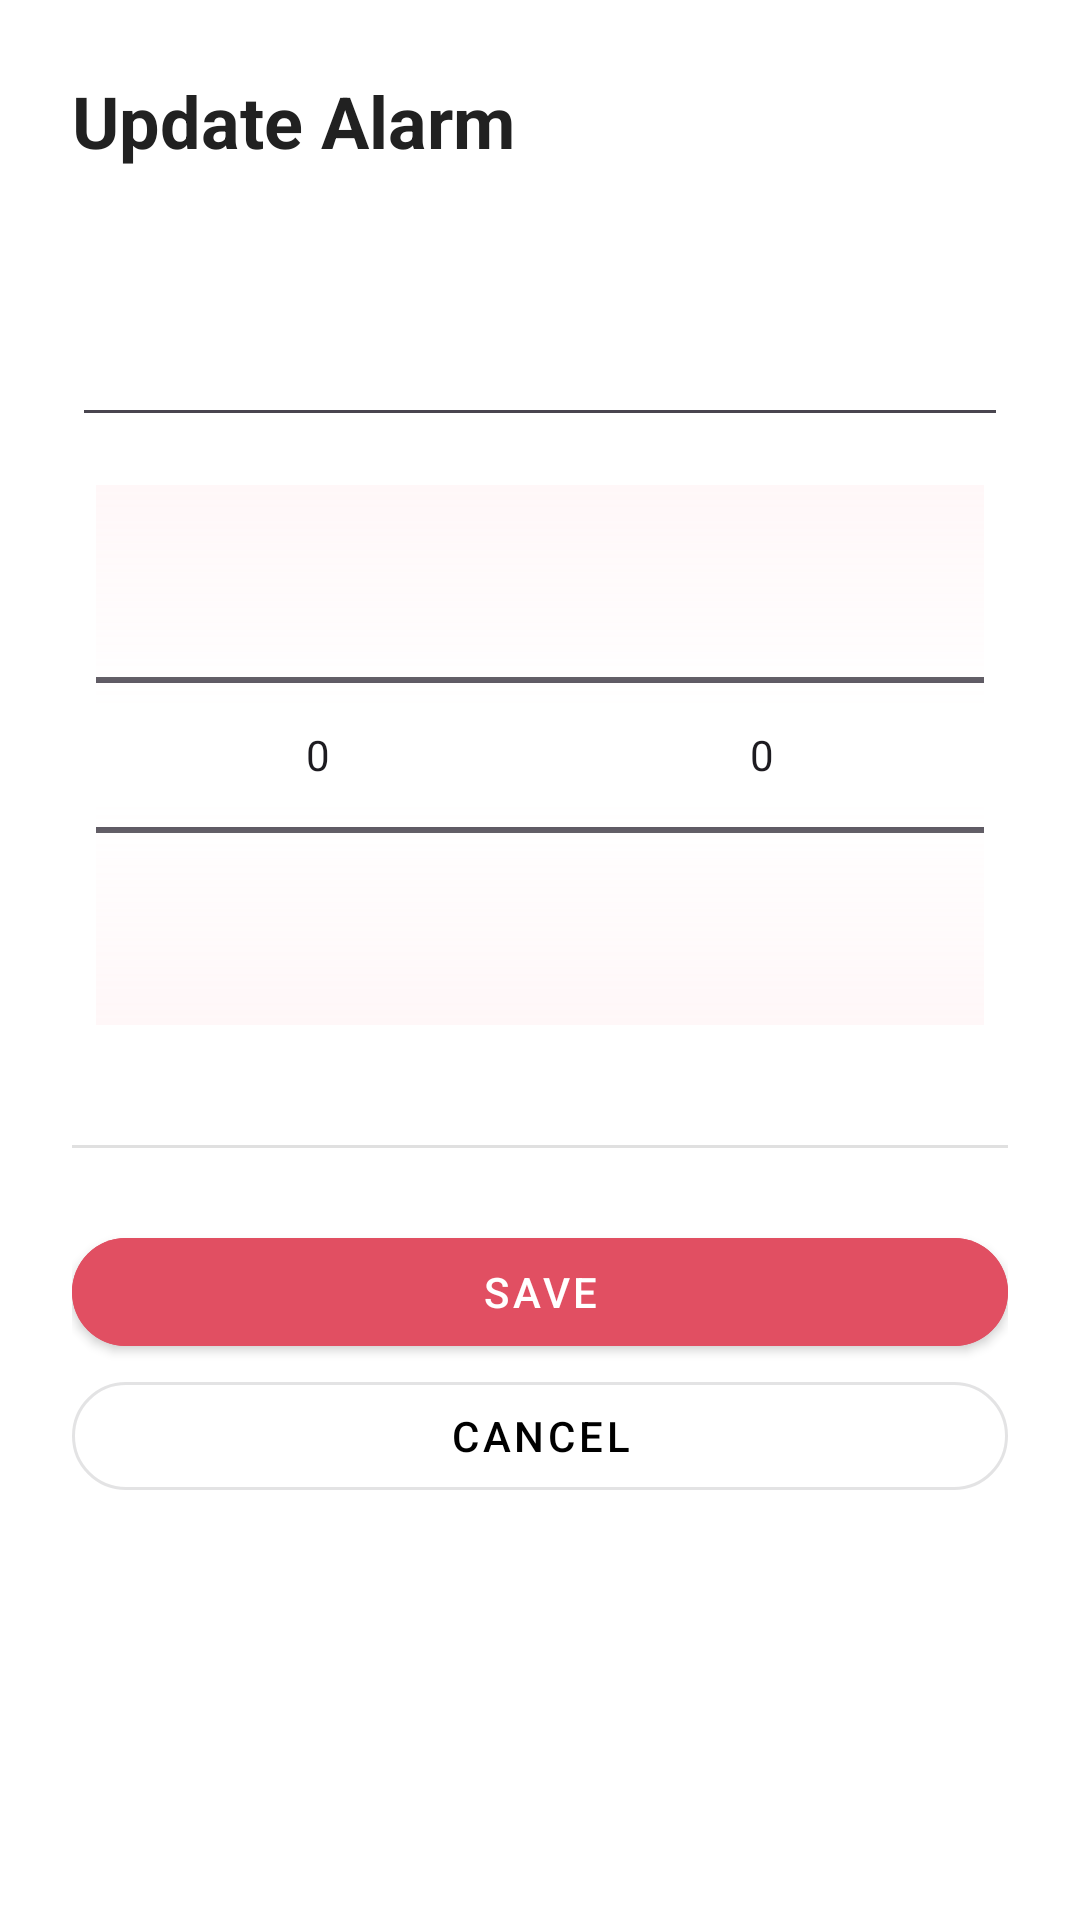

Produce the Android XML layout that renders to this screen, including the resource entries it uses.
<!-- AndroidManifest.xml: application theme Theme.SmartAlarm -->
<!-- res/layout/activity_edit_alarm.xml -->
<?xml version="1.0" encoding="utf-8"?>
<ScrollView xmlns:android="http://schemas.android.com/apk/res/android"
    xmlns:app="http://schemas.android.com/apk/res-auto"
    xmlns:tools="http://schemas.android.com/tools"
    android:layout_width="match_parent"
    android:layout_height="match_parent"
    android:background="@color/white"
    android:fillViewport="true">

    <LinearLayout
        android:layout_width="match_parent"
        android:layout_height="wrap_content"
        android:layout_marginBottom="200dp"
        android:orientation="vertical"
        android:padding="24dp">


        <TextView
            android:layout_width="wrap_content"
            android:layout_height="wrap_content"
            android:layout_marginBottom="24dp"
            android:text="Update Alarm"
            android:textColor="#212121"
            android:textSize="24sp"
            android:textStyle="bold" />

        <EditText
            android:id="@+id/alarm_title"
            android:layout_width="match_parent"
            android:layout_height="wrap_content"
            android:layout_marginTop="24dp"
            android:autofillHints="name"
            android:inputType="text"
            android:textColor="@color/black"
            tools:ignore="LabelFor" />

        <LinearLayout
            android:layout_width="match_parent"
            android:layout_height="wrap_content"
            android:layout_marginHorizontal="8dp"
            android:layout_marginTop="16dp"
            android:layout_marginBottom="40dp"
            android:background="#fff7f8"
            android:backgroundTint="#ffffff"
            android:gravity="center"
            android:orientation="horizontal">

            <NumberPicker
                android:id="@+id/hour_picker"
                android:layout_width="0dp"
                android:layout_height="wrap_content"
                android:layout_gravity="center_horizontal"
                android:layout_weight="1"
                android:descendantFocusability="blocksDescendants"
                android:solidColor="#fff7f8" />

            <NumberPicker
                android:id="@+id/minute_picker"
                android:layout_width="0dp"
                android:layout_height="wrap_content"
                android:layout_gravity="center_horizontal"
                android:layout_weight="1"
                android:descendantFocusability="blocksDescendants"
                android:solidColor="#fff7f8" />

        </LinearLayout>

        <View
            android:layout_width="match_parent"
            android:layout_height="1dp"
            android:layout_marginBottom="24dp"
            android:background="#E0E0E0" />

        <Button
            android:id="@+id/save_button"
            style="@style/Widget.MaterialComponents.Button"
            android:layout_width="match_parent"

            android:layout_height="wrap_content"
            android:backgroundTint="#e14f62"
            android:text="Save"
            android:textColor="@color/white"
            app:cornerRadius="24dp" />

        <Button
            android:id="@+id/delete_button"
            style="@style/Widget.MaterialComponents.Button.OutlinedButton"
            android:layout_width="match_parent"
            android:layout_height="wrap_content"
            android:text="Cancel"
            android:textColor="@color/black"
            app:cornerRadius="24dp" />

    </LinearLayout>
</ScrollView>
<!-- resources referenced by this layout -->
<resources>
  <color name="black">#FF000000</color>
  <color name="white">#FFFFFFFF</color>
  <style name="Theme.SmartAlarm" parent="Base.Theme.SmartAlarm" />
  <style name="Base.Theme.SmartAlarm" parent="Theme.Material3.DayNight.NoActionBar">
          
          
  
      </style>
</resources>
